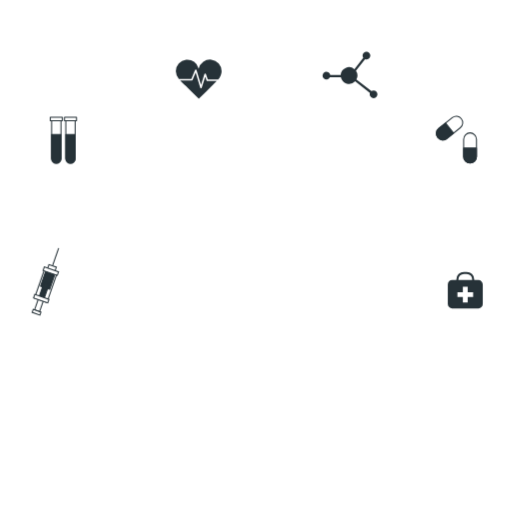
t = 0.00 s
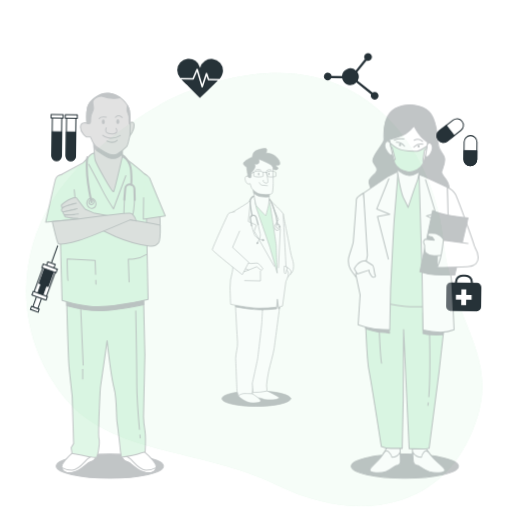
t = 0.28 s
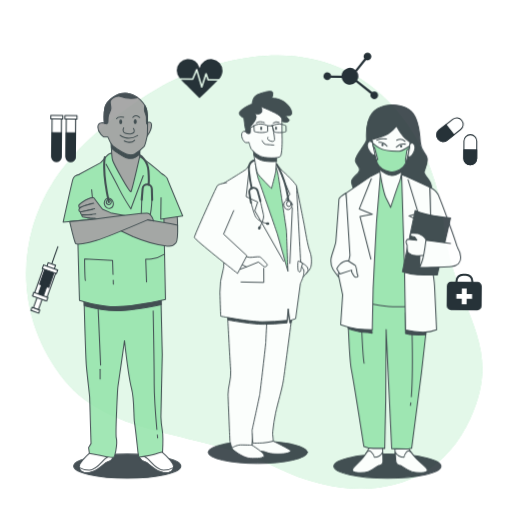
t = 0.56 s
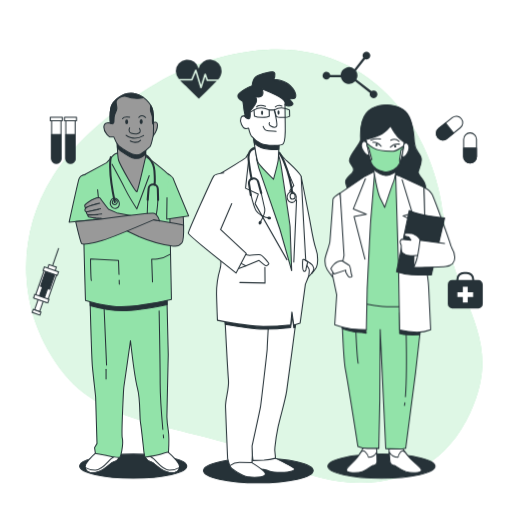
t = 0.75 s
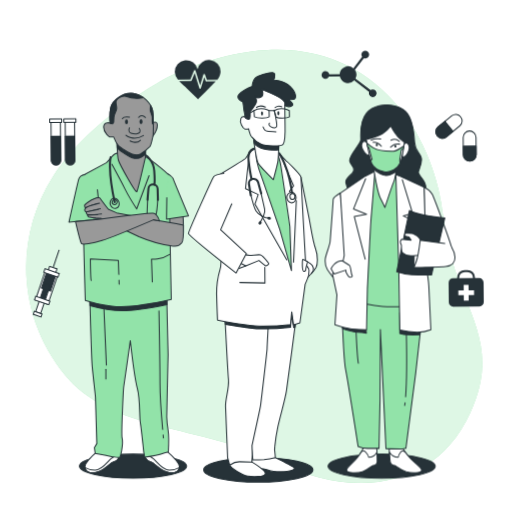
t = 0.94 s
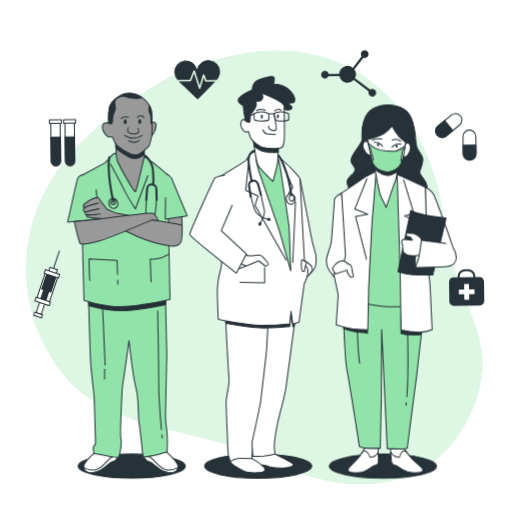
t = 1.22 s

The animated SVG that drew these frames (rendered in a browser with its animation timeline set to each time). Animation: 5 CSS @keyframes rules; one cycle of 1.50 s, repeats indefinitely.

<svg class="animated" id="freepik_stories-doctors" xmlns="http://www.w3.org/2000/svg" viewBox="0 0 500 500" version="1.1" xmlns:xlink="http://www.w3.org/1999/xlink" xmlns:svgjs="http://svgjs.com/svgjs"><style>svg#freepik_stories-doctors:not(.animated) .animable {opacity: 0;}svg#freepik_stories-doctors.animated #freepik--background-simple--inject-10 {animation: 1s 1 forwards cubic-bezier(.36,-0.01,.5,1.38) slideUp;animation-delay: 0s;}svg#freepik_stories-doctors.animated #freepik--Icons--inject-10 {animation: 1.5s Infinite  linear wind;animation-delay: 0s;}svg#freepik_stories-doctors.animated #freepik--character-3--inject-10 {animation: 1s 1 forwards cubic-bezier(.36,-0.01,.5,1.38) slideRight;animation-delay: 0s;}svg#freepik_stories-doctors.animated #freepik--character-2--inject-10 {animation: 1s 1 forwards cubic-bezier(.36,-0.01,.5,1.38) zoomIn;animation-delay: 0s;}svg#freepik_stories-doctors.animated #freepik--character-1--inject-10 {animation: 1s 1 forwards cubic-bezier(.36,-0.01,.5,1.38) slideLeft;animation-delay: 0s;}            @keyframes slideUp {                0% {                    opacity: 0;                    transform: translateY(30px);                }                100% {                    opacity: 1;                    transform: inherit;                }            }                    @keyframes wind {                0% {                    transform: rotate( 0deg );                }                25% {                    transform: rotate( 1deg );                }                75% {                    transform: rotate( -1deg );                }            }                    @keyframes slideRight {                0% {                    opacity: 0;                    transform: translateX(30px);                }                100% {                    opacity: 1;                    transform: translateX(0);                }            }                    @keyframes zoomIn {                0% {                    opacity: 0;                    transform: scale(0.5);                }                100% {                    opacity: 1;                    transform: scale(1);                }            }                    @keyframes slideLeft {                0% {                    opacity: 0;                    transform: translateX(-30px);                }                100% {                    opacity: 1;                    transform: translateX(0);                }            }        </style><g id="freepik--background-simple--inject-10" class="animable" style="transform-origin: 248.297px 261.286px;"><path d="M165.19,75.75s-75.77,38.61-113.56,98.1-34.8,136,11.12,192.78S196.44,416,269.93,452s154.57,28.58,189.32-47.66S441.6,299.57,432.6,211.36,344.07-6,165.19,75.75Z" style="fill: rgb(146, 227, 169); transform-origin: 248.297px 261.286px;" id="elkwhwh6iqnhr" class="animable"></path><g id="el5two1w91lnu"><path d="M165.19,75.75s-75.77,38.61-113.56,98.1-34.8,136,11.12,192.78S196.44,416,269.93,452s154.57,28.58,189.32-47.66S441.6,299.57,432.6,211.36,344.07-6,165.19,75.75Z" style="fill: rgb(255, 255, 255); opacity: 0.7; transform-origin: 248.297px 261.286px;" class="animable"></path></g></g><g id="freepik--Icons--inject-10" class="animable animator-active" style="transform-origin: 251.381px 179.041px;"><path d="M467.2,273.5h-4.15v-.71a7.32,7.32,0,0,0-7.31-7.31h-2.81a7.32,7.32,0,0,0-7.32,7.31v.71h-4.14a4.2,4.2,0,0,0-4.21,4.21v19.18a4.21,4.21,0,0,0,4.21,4.21H467.2a4.22,4.22,0,0,0,4.21-4.21V277.71A4.21,4.21,0,0,0,467.2,273.5Zm-19.59-.71a5.32,5.32,0,0,1,5.32-5.31h2.81a5.31,5.31,0,0,1,5.31,5.31v.71H447.61Z" style="fill: rgb(38, 50, 56); transform-origin: 454.335px 283.29px;" id="el2nj4dl215jb" class="animable"></path><polygon points="462 285.34 456.7 285.34 456.7 280.05 451.96 280.05 451.96 285.34 446.66 285.34 446.66 290.09 451.96 290.09 451.96 295.38 456.7 295.38 456.7 290.09 462 290.09 462 285.34" style="fill: rgb(255, 255, 255); transform-origin: 454.33px 287.715px;" id="el9tmw0npxcb6" class="animable"></polygon><path d="M459,159.2h0a6.27,6.27,0,0,1-6.27-6.28V136a6.27,6.27,0,0,1,6.27-6.28h0a6.27,6.27,0,0,1,6.27,6.28v16.89A6.27,6.27,0,0,1,459,159.2Z" style="fill: rgb(255, 255, 255); stroke: rgb(38, 50, 56); stroke-linecap: round; stroke-linejoin: round; transform-origin: 459px 144.46px;" id="elu56hxujnu6" class="animable"></path><path d="M459,159.2h0a6.27,6.27,0,0,1-6.27-6.28v-8.45h12.54v8.45A6.27,6.27,0,0,1,459,159.2Z" style="fill: rgb(38, 50, 56); stroke: rgb(38, 50, 56); stroke-linecap: round; stroke-linejoin: round; transform-origin: 459px 151.835px;" id="ellkh178y5mab" class="animable"></path><path d="M427.46,134.28h0a6.26,6.26,0,0,1,1-8.82l13.17-10.58a6.29,6.29,0,0,1,8.83,1h0a6.28,6.28,0,0,1-1,8.82l-13.18,10.57A6.27,6.27,0,0,1,427.46,134.28Z" style="fill: rgb(255, 255, 255); stroke: rgb(38, 50, 56); stroke-linecap: round; stroke-linejoin: round; transform-origin: 438.956px 125.079px;" id="elyh8vwstw90d" class="animable"></path><path d="M427.46,134.28h0a6.26,6.26,0,0,1,1-8.82l6.59-5.29,7.85,9.79-6.59,5.28A6.27,6.27,0,0,1,427.46,134.28Z" style="fill: rgb(38, 50, 56); stroke: rgb(38, 50, 56); stroke-linecap: round; stroke-linejoin: round; transform-origin: 434.493px 128.405px;" id="elnqx7f1lha2p" class="animable"></path><path d="M364.75,88.24a3.75,3.75,0,0,0-2.18.7L348,77.63a8.15,8.15,0,0,0-.46-8.5l8.9-11.38a3.78,3.78,0,1,0-2.42-3.52,3.69,3.69,0,0,0,.69,2.17l-8.66,11.09a8.17,8.17,0,0,0-13.42,5.8H322.51a3.78,3.78,0,1,0-.39,2.19h10.7a8.18,8.18,0,0,0,13.92,3.92l14.49,11.27a3.77,3.77,0,1,0,3.52-2.43Z" style="fill: rgb(38, 50, 56); transform-origin: 341.751px 73.1116px;" id="el6394s5mevsi" class="animable"></path><path d="M68.78,159.32h0a4.58,4.58,0,0,1-4.57-4.57v-38h9.14v38A4.57,4.57,0,0,1,68.78,159.32Z" style="fill: rgb(255, 255, 255); stroke: rgb(38, 50, 56); stroke-linecap: round; stroke-linejoin: round; transform-origin: 68.78px 138.035px;" id="el88u4ftgvuwr" class="animable"></path><path d="M68.78,159.32h0a4.58,4.58,0,0,1-4.57-4.57V131.38h9.14v23.37A4.57,4.57,0,0,1,68.78,159.32Z" style="fill: rgb(38, 50, 56); stroke: rgb(38, 50, 56); stroke-linecap: round; stroke-linejoin: round; transform-origin: 68.78px 145.35px;" id="eld4qh9qxf68k" class="animable"></path><rect x="62.91" y="114.53" width="11.75" height="3.33" style="fill: rgb(255, 255, 255); stroke: rgb(38, 50, 56); stroke-linecap: round; stroke-linejoin: round; transform-origin: 68.785px 116.195px;" id="el5i654ej5u2n" class="animable"></rect><path d="M54.93,159.32h0a4.58,4.58,0,0,1-4.57-4.57v-38H59.5v38A4.57,4.57,0,0,1,54.93,159.32Z" style="fill: rgb(255, 255, 255); stroke: rgb(38, 50, 56); stroke-linecap: round; stroke-linejoin: round; transform-origin: 54.93px 138.035px;" id="el3etstff5y2r" class="animable"></path><path d="M54.93,159.32h0a4.58,4.58,0,0,1-4.57-4.57V131.38H59.5v23.37A4.57,4.57,0,0,1,54.93,159.32Z" style="fill: rgb(38, 50, 56); stroke: rgb(38, 50, 56); stroke-linecap: round; stroke-linejoin: round; transform-origin: 54.93px 145.35px;" id="el5ddy3l6kh5t" class="animable"></path><rect x="49.06" y="114.53" width="11.75" height="3.33" style="fill: rgb(255, 255, 255); stroke: rgb(38, 50, 56); stroke-linecap: round; stroke-linejoin: round; transform-origin: 54.935px 116.195px;" id="el09ztuyk0uiib" class="animable"></rect><path d="M186.78,77.07l3.64-8.74a.77.77,0,0,1,.73-.46.75.75,0,0,1,.68.53l4.41,14.54,3.36-10.71a.75.75,0,0,1,.7-.53.8.8,0,0,1,.72.5l1.87,5.38H213a12.21,12.21,0,0,0,3.38-8A11.33,11.33,0,0,0,194,67a11.33,11.33,0,0,0-22.36,2.59,12.36,12.36,0,0,0,2.95,7.53Z" style="fill: rgb(38, 50, 56); transform-origin: 194.01px 70.556px;" id="eltwo4zn2juyr" class="animable"></path><path d="M202.36,79.08a.75.75,0,0,1-.71-.5l-1.3-3.74-3.41,10.87a.76.76,0,0,1-.72.53h0a.74.74,0,0,1-.71-.54L191,70.83l-3,7.28a.75.75,0,0,1-.69.46H175.8c2.47,2.76,5.55,5.2,7.85,7.47,3.48,3.44,6.89,7,10.44,10.32,4.55-4.49,9.13-9,13.64-13.49,1.25-1.25,2.61-2.49,3.87-3.79Z" style="fill: rgb(38, 50, 56); transform-origin: 193.7px 83.595px;" id="el2qjezqcmias" class="animable"></path><g id="eltigkg1byykd"><rect x="36.2" y="287.7" width="5.19" height="16.19" style="fill: rgb(255, 255, 255); stroke: rgb(38, 50, 56); stroke-miterlimit: 10; transform-origin: 38.795px 295.795px; transform: rotate(-160.87deg);" class="animable"></rect></g><g id="el3ssvc58597l"><rect x="31.63" y="303.36" width="8.01" height="3.05" style="fill: rgb(255, 255, 255); stroke: rgb(38, 50, 56); stroke-miterlimit: 10; transform-origin: 35.635px 304.885px; transform: rotate(-160.87deg);" class="animable"></rect></g><g id="elsllyet49urk"><rect x="38.04" y="264.83" width="12.83" height="29.33" style="fill: rgb(255, 255, 255); stroke: rgb(38, 50, 56); stroke-miterlimit: 10; transform-origin: 44.455px 279.495px; transform: rotate(-160.87deg);" class="animable"></rect></g><g id="elqndt1l0n2d"><rect x="41.87" y="265.19" width="9.47" height="16.19" style="fill: rgb(38, 50, 56); stroke: rgb(38, 50, 56); stroke-miterlimit: 10; transform-origin: 46.605px 273.285px; transform: rotate(-160.87deg);" class="animable"></rect></g><g id="elm6ikeai223e"><rect x="40.4" y="275.58" width="5.19" height="16.19" style="fill: rgb(38, 50, 56); stroke: rgb(38, 50, 56); stroke-miterlimit: 10; transform-origin: 42.995px 283.675px; transform: rotate(-160.87deg);" class="animable"></rect></g><g id="elssjgix288v"><rect x="32.91" y="289.78" width="14.66" height="3.67" style="fill: rgb(255, 255, 255); stroke: rgb(38, 50, 56); stroke-miterlimit: 10; transform-origin: 40.24px 291.615px; transform: rotate(-160.87deg);" class="animable"></rect></g><g id="elblk0ctauefn"><rect x="46.74" y="259.44" width="7.64" height="4.89" style="fill: rgb(255, 255, 255); stroke: rgb(38, 50, 56); stroke-miterlimit: 10; transform-origin: 50.56px 261.885px; transform: rotate(-160.87deg);" class="animable"></rect></g><g id="el40i9j5v9rlv"><rect x="42.23" y="262.94" width="14.66" height="3.67" style="fill: rgb(255, 255, 255); stroke: rgb(38, 50, 56); stroke-miterlimit: 10; transform-origin: 49.56px 264.775px; transform: rotate(-160.87deg);" class="animable"></rect></g><line x1="51.42" y1="258.95" x2="57.22" y2="242.21" style="fill: none; stroke: rgb(38, 50, 56); stroke-miterlimit: 10; transform-origin: 54.32px 250.58px;" id="elpzcjtg425x" class="animable"></line></g><g id="freepik--character-3--inject-10" class="animable" style="transform-origin: 382.147px 284.799px;"><ellipse cx="373.9" cy="455.2" rx="52.33" ry="11.8" style="fill: rgb(38, 50, 56); stroke: rgb(38, 50, 56); stroke-linecap: round; stroke-linejoin: round; transform-origin: 373.9px 455.2px;" id="elc67jbz85pfh" class="animable"></ellipse><path d="M333.55,188.48s-7.08,4.33-7,6.23-2.64,36.55-2.95,40.88-4.43,13.27-4.75,17.33.7,8.13,1.89,10,5.56,7.85,5.56,7.85l11.75-18.15a103.73,103.73,0,0,0,.18-11.91C338.05,232.06,333.55,188.48,333.55,188.48Z" style="fill: rgb(255, 255, 255); stroke: rgb(38, 50, 56); stroke-linecap: round; stroke-linejoin: round; transform-origin: 328.557px 229.625px;" id="elby2y7ipiqre" class="animable"></path><path d="M378.76,102.62s-12.5-.8-19.62,7.87-5.59,21.93-5.64,26-12.14,16-10.8,20.86,4.9,5.41,3.76,9.47-8.58,6.5-7.5,11.65,5,12.45,5,12.45l72,.49s2.57-7.58-.17-13.27-6.63-7.57-6-10.28,4.11-9.21,2.77-14.08-6-6.22-6.49-14.89-1.77-23-8.65-30S378.76,102.62,378.76,102.62Z" style="fill: rgb(38, 50, 56); stroke: rgb(38, 50, 56); stroke-linecap: round; stroke-linejoin: round; transform-origin: 377.953px 147.004px;" id="el0pj2iu8ymmf" class="animable"></path><path d="M356.62,436.73a64,64,0,0,1-8,11.92c-4.6,5.15-9.06,7.86-8.91,10.57s10.19,3.24,15.5,1.34,9.17-5.69,10.24-6,4.06,0,4.13-3.8-.51-14.62-.51-14.62Z" style="fill: rgb(255, 255, 255); stroke: rgb(38, 50, 56); stroke-linecap: round; stroke-linejoin: round; transform-origin: 354.646px 448.915px;" id="el43606eourtf" class="animable"></path><path d="M355.19,460.56c5.32-1.9,9.17-5.69,10.24-6s4.06,0,4.13-3.8c0-2-.11-6-.25-9.27a9.45,9.45,0,0,1-8.1,5s-.1-1.9-3-5.14c-1.87-2.12-3.76-.45-4.86,1l-.89,1.34-.07.13h0a48,48,0,0,1-3.78,4.87c-4.6,5.15-9.06,7.86-8.91,10.57S349.88,462.46,355.19,460.56Z" style="fill: rgb(255, 255, 255); stroke: rgb(38, 50, 56); stroke-linecap: round; stroke-linejoin: round; transform-origin: 354.628px 451.024px;" id="el2vyxl3s1q7c" class="animable"></path><path d="M393.67,436.71a74.28,74.28,0,0,0,9.3,11.91c5.15,5.14,9.9,7.84,10,10.55s-9.84,3.25-15.36,1.36-9.78-5.68-10.87-5.95-4.07,0-4.54-3.78-1.06-14.62-1.06-14.62Z" style="fill: rgb(255, 255, 255); stroke: rgb(38, 50, 56); stroke-linecap: round; stroke-linejoin: round; transform-origin: 397.055px 448.914px;" id="eluzt168fkdgk" class="animable"></path><path d="M397.65,460.53c-5.51-1.89-9.78-5.68-10.87-5.95s-4.07,0-4.54-3.78c-.25-2-.53-6-.74-9.28a10.6,10.6,0,0,0,8.63,4.94s-.1-1.9,2.43-5.15c1.65-2.11,3.72-.45,5,1,.33.44.67.88,1,1.34l.09.13h0a59.77,59.77,0,0,0,4.3,4.87c5.15,5.14,9.9,7.84,10,10.55S403.17,462.42,397.65,460.53Z" style="fill: rgb(255, 255, 255); stroke: rgb(38, 50, 56); stroke-linecap: round; stroke-linejoin: round; transform-origin: 397.225px 450.984px;" id="el03kidhczyga4" class="animable"></path><path d="M334.87,293.8s1.67,56.31,3.89,67.41,12.13,74.72,12.13,74.72a23.81,23.81,0,0,0,9.58,1.88H371.3l1-47.38.37-68.77,5.43,116.41s14.92.53,16.53.26,2.95-.54,2.95-.54l9.59-73.65,5.49-49,.3-19.49s-45.84-1.59-59.16-2.67S335,291.63,335,291.63Z" style="fill: rgb(146, 227, 169); stroke: rgb(38, 50, 56); stroke-linecap: round; stroke-linejoin: round; transform-origin: 373.915px 365.018px;" id="elbggnf2tne2h" class="animable"></path><path d="M396.77,393.22c-.12.94-.24,1.81-.38,2.61" style="fill: none; stroke: rgb(38, 50, 56); stroke-linecap: round; stroke-linejoin: round; transform-origin: 396.58px 394.525px;" id="el089y5s69yedu" class="animable"></path><path d="M398,325.43s.93,40.12-.7,61.9" style="fill: none; stroke: rgb(38, 50, 56); stroke-linecap: round; stroke-linejoin: round; transform-origin: 397.782px 356.38px;" id="elz8f6f5l47k9" class="animable"></path><path d="M348.85,322.21s1.15,26.54,2.29,32.49" style="fill: none; stroke: rgb(38, 50, 56); stroke-linecap: round; stroke-linejoin: round; transform-origin: 349.995px 338.455px;" id="elxid8zywgcb" class="animable"></path><path d="M391.58,305.3v20.26a43.83,43.83,0,0,0,7.93,1.37c4.11.27,11.78,0,11.78,0l.55-7.67Z" style="fill: rgb(38, 50, 56); stroke: rgb(38, 50, 56); stroke-linecap: round; stroke-linejoin: round; transform-origin: 401.71px 316.175px;" id="el6oac2x466br" class="animable"></path><path d="M335.72,320.9s10.41,3.29,14.79,3.56,8.48.82,8.48.82l-.54-5.47-23.28-2.19Z" style="fill: rgb(38, 50, 56); stroke: rgb(38, 50, 56); stroke-linecap: round; stroke-linejoin: round; transform-origin: 347.08px 321.45px;" id="el69oph77g9t3" class="animable"></path><path d="M367.32,167.07l-8.17,9.21-22.66,16.53L341.32,293s18.06,4.86,33.56,6.21,35.43-2.2,35.43-2.2l-2.93-105s-8.82-13-13.34-16.51-6.59-6.76-12.58-7.3S367.32,167.07,367.32,167.07Z" style="fill: rgb(146, 227, 169); stroke: rgb(38, 50, 56); stroke-linecap: round; stroke-linejoin: round; transform-origin: 373.4px 233.293px;" id="elhfszkwi89q6" class="animable"></path><path d="M357.84,172l-24.29,16.53,3.81,60.91-1.29,6.12-10.21,11.76,4.35,20.66-1.94,29.15s9.65,3.25,16.19,4.05a142.42,142.42,0,0,0,14.66.81l.84-39.8s3.23-66.07,3.61-69,3.75-46,3.75-46Z" style="fill: rgb(255, 255, 255); stroke: rgb(38, 50, 56); stroke-linecap: round; stroke-linejoin: round; transform-origin: 346.59px 244.59px;" id="eli96u72ynttg" class="animable"></path><polyline points="358.23 174.49 346.47 203.98 359.16 209.25 347.18 211.43 357.79 253" style="fill: none; stroke: rgb(38, 50, 56); stroke-linecap: round; stroke-linejoin: round; transform-origin: 352.815px 213.745px;" id="elyr3eywfnrgs" class="animable"></polyline><path d="M365.28,159.22s4.22,28.15,7.54,34.65,4.26,8.66,4.26,8.66,7.22-21.94,8.67-25.19,3-14.89,3-14.89S374.36,167.06,365.28,159.22Z" style="fill: rgb(255, 255, 255); stroke: rgb(38, 50, 56); stroke-linecap: round; stroke-linejoin: round; transform-origin: 377.015px 180.875px;" id="el15l536gtzr9" class="animable"></path><path d="M365.28,159.22s.38,2.56,1,6.31c2.11,1.61,7.7,5.59,11.83,5.8,3.15.16,7.15-1.88,9.81-3.51.48-2.95.81-5.37.81-5.37S374.36,167.06,365.28,159.22Z" style="fill: rgb(38, 50, 56); stroke: rgb(38, 50, 56); stroke-linecap: round; stroke-linejoin: round; transform-origin: 377.005px 165.279px;" id="el29j2k77fpky" class="animable"></path><path d="M359.55,139.76s-2.88-4.1-4.82,0,3,10.17,4.38,11c3.92,2.33,2.88-2,2.88-2Z" style="fill: rgb(255, 255, 255); stroke: rgb(38, 50, 56); stroke-linecap: round; stroke-linejoin: round; transform-origin: 358.2px 144.693px;" id="elge003rrim5c" class="animable"></path><path d="M395.32,141.53s2.43-4.24,4.81-.24-1.91,10.29-3.19,11.18c-3.66,2.53-3.08-1.81-3.08-1.81Z" style="fill: rgb(255, 255, 255); stroke: rgb(38, 50, 56); stroke-linecap: round; stroke-linejoin: round; transform-origin: 397.332px 146.417px;" id="el8di76ytri0f" class="animable"></path><path d="M358.87,136.14s10.44-2.44,15.7-5.55a28.82,28.82,0,0,0,8.27-7.53s4.52,8.54,8.5,12,4.81,3.66,4.81,3.66-1.91,14.95-4.07,20.15-9.21,10.26-15.79,8.8c-3.74-.82-10.22-3.52-12.1-8.07S358.87,136.14,358.87,136.14Z" style="fill: rgb(255, 255, 255); stroke: rgb(38, 50, 56); stroke-linecap: round; stroke-linejoin: round; transform-origin: 377.51px 145.492px;" id="elupnjhd8s4i9" class="animable"></path><path d="M385.51,147.63c-3.24.08-14.09.1-19.69-3.28a37.17,37.17,0,0,1-6.27-4.59c.2,1,.44,2.25.7,3.55l1.22.89,3.06,11.56-1.43.31a34.62,34.62,0,0,0,1.09,3.49c1.88,4.55,8.36,7.25,12.1,8.07,6.57,1.45,13.6-3.58,15.78-8.77a4.93,4.93,0,0,1-.43-3.27c.63-3.27,1.41-9,1.41-9l2.23-2c.12-.73.22-1.43.32-2.07C392.9,144.39,387.84,147.57,385.51,147.63Z" style="fill: rgb(146, 227, 169); stroke: rgb(38, 50, 56); stroke-linecap: round; stroke-linejoin: round; transform-origin: 377.575px 153.822px;" id="elilo75p5ixb8" class="animable"></path><path d="M373.6,142.8s-3.49-4.24-8.07-3.85" style="fill: none; stroke: rgb(38, 50, 56); stroke-linecap: round; stroke-linejoin: round; transform-origin: 369.565px 140.862px;" id="el6rkmiul49l6" class="animable"></path><path d="M382.59,143.64a9.89,9.89,0,0,1,8.79-2.94" style="fill: none; stroke: rgb(38, 50, 56); stroke-linecap: round; stroke-linejoin: round; transform-origin: 386.985px 142.103px;" id="el88ny5lkzyxe" class="animable"></path><path d="M363.52,136.83s5-2,9.43-1.06" style="fill: none; stroke: rgb(38, 50, 56); stroke-linecap: round; stroke-linejoin: round; transform-origin: 368.235px 136.174px;" id="elojkl805ro7m" class="animable"></path><path d="M383,136.86a7.21,7.21,0,0,1,8.19,1.14" style="fill: none; stroke: rgb(38, 50, 56); stroke-linecap: round; stroke-linejoin: round; transform-origin: 387.095px 137.035px;" id="elgiqkdn6k9a6" class="animable"></path><path d="M370.24,141.41a1.18,1.18,0,0,1-1,1.34,1.24,1.24,0,0,1-1.1-1.29,1.17,1.17,0,0,1,1-1.34A1.25,1.25,0,0,1,370.24,141.41Z" style="fill: rgb(38, 50, 56); transform-origin: 369.189px 141.435px;" id="el7rpqg9vjley" class="animable"></path><path d="M388.35,142.71a1.15,1.15,0,0,1-1,1.34,1.23,1.23,0,0,1-1.1-1.28,1.15,1.15,0,0,1,1-1.34A1.23,1.23,0,0,1,388.35,142.71Z" style="fill: rgb(38, 50, 56); transform-origin: 387.3px 142.74px;" id="elw8014x8wsct" class="animable"></path><path d="M415.28,182.74s5.83,2.7,8,7,19.52,50.89,19.44,54.41-5.82,7.58-11.2,8.13-13.22-9.2-14.39-10.82-1.38-20.58-1.38-20.58Z" style="fill: rgb(255, 255, 255); stroke: rgb(38, 50, 56); stroke-linecap: round; stroke-linejoin: round; transform-origin: 429px 217.521px;" id="elp2w5uypmhv" class="animable"></path><path d="M387.8,170.3l2.84,93.14,1,58.75a74.65,74.65,0,0,0,16.63,2.15,35.42,35.42,0,0,0,13.68-2.44s-1.7-36.55-2-42.51-2.28-17.33-2.28-17.33l-2.36-79.32S393.34,172.46,387.8,170.3Z" style="fill: rgb(255, 255, 255); stroke: rgb(38, 50, 56); stroke-linecap: round; stroke-linejoin: round; transform-origin: 404.875px 247.324px;" id="el6x11oxvbdgv" class="animable"></path><polyline points="394.04 175.44 404.11 208.29 394.93 210.78 403.86 215.11 392.72 250.5" style="fill: rgb(255, 255, 255); stroke: rgb(38, 50, 56); stroke-linecap: round; stroke-linejoin: round; transform-origin: 398.415px 212.97px;" id="el3r1bwo4c4ae" class="animable"></polyline><path d="M401.06,205.49l-12.49,59.84s8.54,2.7,14.78,3,19.24.26,19.24.26l13-55.78S410,210.36,401.06,205.49Z" style="fill: rgb(38, 50, 56); stroke: rgb(38, 50, 56); stroke-linecap: round; stroke-linejoin: round; transform-origin: 412.08px 237.041px;" id="elgxnzmre1nls" class="animable"></path><path d="M405.41,261.26l.41-18.7,9.91,2.09S409.18,259.08,405.41,261.26Z" style="fill: rgb(255, 255, 255); stroke: rgb(38, 50, 56); stroke-linecap: round; stroke-linejoin: round; transform-origin: 410.57px 251.91px;" id="eljk18ou292g" class="animable"></path><path d="M413,235.8s-2.64-3.78-3.49-4.6-5.05-3.24-5.86-3.24-5.16-.27-6-.27-1.79,1.9-.93,2.71,3.85,1.08,3.85,1.08l2.05,3-9.25-.81s-1.54,1.63-1.19,3a18.41,18.41,0,0,0,1,2.71,42.77,42.77,0,0,0,.31,5.95c.36,1.63,2,2.17,4.25,3.52s9.78.54,9.78.54H411Z" style="fill: rgb(255, 255, 255); stroke: rgb(38, 50, 56); stroke-linecap: round; stroke-linejoin: round; transform-origin: 402.564px 238.66px;" id="elz49075ljxz" class="animable"></path><path d="M435.55,237.68l-24-3.23s-1.87,15.44-3.76,20.58-2.38,6.23-2.38,6.23,25.15-.56,31.08-1.1,9.26-4.07,9-8.94-3.23-9.75-3.23-9.75" style="fill: rgb(255, 255, 255); stroke: rgb(38, 50, 56); stroke-linecap: round; stroke-linejoin: round; transform-origin: 425.457px 247.855px;" id="eltssv9r7hh2" class="animable"></path><path d="M335.47,254.54s5.6,3.51,7,4.6,1.52,8.12,2.41,9.47-.16,2.17-1.78,2.17-4.07-5.14-4.07-5.14l-.1-1.9-11.44,3.8-3-5.14S327.89,254.54,335.47,254.54Z" style="fill: rgb(255, 255, 255); stroke: rgb(38, 50, 56); stroke-linecap: round; stroke-linejoin: round; transform-origin: 334.848px 262.66px;" id="elqyerlcwn3mp" class="animable"></path></g><g id="freepik--character-2--inject-10" class="animable" style="transform-origin: 247.016px 270.876px;"><ellipse cx="252.13" cy="455.2" rx="52.33" ry="11.8" style="fill: rgb(38, 50, 56); stroke: rgb(38, 50, 56); stroke-linecap: round; stroke-linejoin: round; transform-origin: 252.13px 455.2px;" id="el33galx9em6p" class="animable"></ellipse><path d="M293,174.79s6.86,34.43,8.08,40.8,3.46,21.51,6,28.15,1.71,15.14.44,17.53a39.59,39.59,0,0,1-4.37,5.84L294.63,256s-5.07-54.44-5.26-62.15S293,174.79,293,174.79Z" style="fill: rgb(255, 255, 255); stroke: rgb(38, 50, 56); stroke-linecap: round; stroke-linejoin: round; transform-origin: 299.048px 220.95px;" id="elinnk7m7u239" class="animable"></path><path d="M297.52,254.64s5.4,3.37,6.35,4.8,1.63,3.25.89,4.8-4.77,6.23-5.79,7.14-1.88-2.72-2-5.84S297.52,254.64,297.52,254.64Z" style="fill: rgb(255, 255, 255); stroke: rgb(38, 50, 56); stroke-linecap: round; stroke-linejoin: round; transform-origin: 301.015px 263.081px;" id="el2tdq3hs2ner" class="animable"></path><path d="M268.48,443.44s16.93,8.23,18,9.83S283.69,457,273.6,457s-10.39-1.33-14.4-2.39-12-.27-13.08-2.66.8-10.62.8-10.62Z" style="fill: rgb(255, 255, 255); stroke: rgb(38, 50, 56); stroke-linecap: round; stroke-linejoin: round; transform-origin: 266.219px 449.165px;" id="el0ljf01bzbcok" class="animable"></path><path d="M246,447.69s14,8.5,12.77,11.42-11.35,2.92-16.68,2.12-16.66-8-17.26-10.62.9-6.64,9.11-7.43S246,447.69,246,447.69Z" style="fill: rgb(255, 255, 255); stroke: rgb(38, 50, 56); stroke-linecap: round; stroke-linejoin: round; transform-origin: 241.779px 452.393px;" id="ell92suawgxzg" class="animable"></path><path d="M288.5,308.8s-8,61.61-9.39,70.64-5.8,23.37-8.18,34.26a181.53,181.53,0,0,0-3,19.39,18.18,18.18,0,0,0,.13,5.57c.34,2.66.39,4.78.39,4.78a72.54,72.54,0,0,1-10.84,1.86c-4.51.27-10.62.27-10.62.27l-2-17.26s1.49-25.5,2.37-32.93,1.82-65.86,1.78-67.46-.39-15.67-.39-15.67L276,309.33s3.72-10.62,9.31-10.09S288.5,308.8,288.5,308.8Z" style="fill: rgb(255, 255, 255); stroke: rgb(38, 50, 56); stroke-linecap: round; stroke-linejoin: round; transform-origin: 267.001px 372.395px;" id="eliarryic8qg" class="animable"></path><path d="M285.35,299.24c-5.59-.53-9.31,10.09-9.31,10.09l-27.28,2.92s.09,3.74.18,7.58c2.91.26,5.6.41,7.9.41A240.45,240.45,0,0,0,283,318.77l1.17-12.24L286,319l1.26-.41c.78-5.94,1.28-9.81,1.28-9.81S290.94,299.77,285.35,299.24Z" style="fill: rgb(38, 50, 56); stroke: rgb(38, 50, 56); stroke-linecap: round; stroke-linejoin: round; transform-origin: 268.906px 309.73px;" id="el5o4d7uajzf3" class="animable"></path><path d="M220.3,310.66s0,.38.06,1.07c.37,7.26,2.57,49.33,3.24,57.09.75,8.5-3,17.79-2.81,25.49s2,49.4,2,49.4l2,6.9s4.7-3.18,9.21-3.18,12,.26,12,.26.39-5.58.35-7.43-.21-8.5-.21-8.5,7.63-34.79,8.09-37.71,6.38-53.38,6.34-55,1.25-24.17,1.25-24.17Z" style="fill: rgb(255, 255, 255); stroke: rgb(38, 50, 56); stroke-linecap: round; stroke-linejoin: round; transform-origin: 241.06px 380.635px;" id="elqkn5rqcook" class="animable"></path><path d="M261.54,320.19c.17-3.08.29-5.28.29-5.28l-41.53-4.25s0,.38.06,1.07c0,.88.11,2.27.21,4,9.71,1.74,26.56,4.48,36.27,4.48C258.44,320.24,260,320.22,261.54,320.19Z" style="fill: rgb(38, 50, 56); stroke: rgb(38, 50, 56); stroke-linecap: round; stroke-linejoin: round; transform-origin: 241.065px 315.442px;" id="elirral75zf7b" class="animable"></path><path d="M250.9,147.6s-4.39.74-6.06,2.7a44,44,0,0,0-4.5,6.12c-.23.74-26.05,16.41-26.05,16.41l1.86,74.72s.77,11.51-.6,15.43a79,79,0,0,0-3.33,23.77c.24,9.55.86,25,.86,25s29.55,5.88,43.76,5.88A240.45,240.45,0,0,0,283,316.14l1.17-12.25,1.78,12.5,6.07-2,5-37s3.48-7.84,3.44-9.56.88-3.92-.13-5.39-2.81-4.41-2.81-4.41S293,177,293,174.79s-13.37-15.18-14.36-15.67-7.09-9.56-15-12S250.9,147.6,250.9,147.6Z" style="fill: rgb(255, 255, 255); stroke: rgb(38, 50, 56); stroke-linecap: round; stroke-linejoin: round; transform-origin: 256.509px 231.889px;" id="el3mcskhtum3y" class="animable"></path><polyline points="242.85 158.87 239.89 185.78 252.05 191.43 249.01 200.56 279.42 254" style="fill: none; stroke: rgb(38, 50, 56); stroke-linecap: round; stroke-linejoin: round; transform-origin: 259.655px 206.435px;" id="elzwbjhzaquz" class="animable"></polyline><polyline points="276.82 161.89 285.94 183.18 282.03 188.39 288.55 197.51 285.94 256.17" style="fill: none; stroke: rgb(38, 50, 56); stroke-linecap: round; stroke-linejoin: round; transform-origin: 282.685px 209.03px;" id="elk1eo6luewvf" class="animable"></polyline><path d="M249.77,151.28a56.54,56.54,0,0,0,2.83,15.43c2.63,7.35,20.06,58.06,20.06,58.06l11.27,39.68s-1.49-40.42-1.53-42.13-8.54-57.82-8.54-57.82-1.45-9.06-3.74-12.49S252.48,142.21,249.77,151.28Z" style="fill: rgb(146, 227, 169); stroke: rgb(38, 50, 56); stroke-linecap: round; stroke-linejoin: round; transform-origin: 266.85px 205.535px;" id="el5x5hucm3xa6" class="animable"></path><path d="M248.69,147.36s-7.09.73-5.84,11.51,2.9,18.13,2.9,18.13" style="fill: none; stroke: rgb(38, 50, 56); stroke-linecap: round; stroke-linejoin: round; stroke-width: 2px; transform-origin: 245.696px 162.18px;" id="ely58tou5ablp" class="animable"></path><path d="M244.88,191.21s3,12.49,5.05,15.92,8.25,6.86,12.66,6.86" style="fill: none; stroke: rgb(38, 50, 56); stroke-linecap: round; stroke-linejoin: round; transform-origin: 253.735px 202.6px;" id="eldgalt9l53jg" class="animable"></path><path d="M254.36,188.27s3.3,14.45,3.85,17.15-1.27,7.83-4.33,13" style="fill: none; stroke: rgb(38, 50, 56); stroke-linecap: round; stroke-linejoin: round; transform-origin: 256.094px 203.345px;" id="eltmyopl083t" class="animable"></path><path d="M253,220.13h0a1.36,1.36,0,0,1-.54-1.84l.35-.64a1.32,1.32,0,0,1,1.82-.49h0a1.37,1.37,0,0,1,.55,1.84l-.35.63A1.33,1.33,0,0,1,253,220.13Z" style="fill: rgb(38, 50, 56); transform-origin: 253.817px 218.644px;" id="elv8jkfx8g9c" class="animable"></path><path d="M264.23,214.26h0a1.31,1.31,0,0,1-1.36,1.31l-.73,0a1.37,1.37,0,0,1-1.34-1.38h0a1.3,1.3,0,0,1,1.35-1.31l.73,0A1.39,1.39,0,0,1,264.23,214.26Z" style="fill: rgb(38, 50, 56); transform-origin: 262.515px 214.225px;" id="el1arfrakwbhf" class="animable"></path><path d="M244.9,192.19l-1.68-10.65a4.38,4.38,0,0,1,3.31-5h0a4.63,4.63,0,0,1,5.5,3.32l2.87,10.6" style="fill: none; stroke: rgb(38, 50, 56); stroke-linecap: round; stroke-linejoin: round; stroke-width: 2px; transform-origin: 249.029px 184.307px;" id="el86rlnjrd5a6" class="animable"></path><g id="eleng3geii73s"><ellipse cx="283.94" cy="194.34" rx="4.38" ry="5.05" style="fill: rgb(255, 255, 255); stroke: rgb(38, 50, 56); stroke-linecap: round; stroke-linejoin: round; transform-origin: 283.94px 194.34px; transform: rotate(-5.72deg);" class="animable"></ellipse></g><path d="M272.13,151.85s9.63,13.55,12.7,41.17" style="fill: none; stroke: rgb(38, 50, 56); stroke-linecap: round; stroke-linejoin: round; stroke-width: 2px; transform-origin: 278.48px 172.435px;" id="eljgq0190r30a" class="animable"></path><g id="elgntzwq7ni5h"><ellipse cx="284.84" cy="193.42" rx="2.39" ry="2.79" style="fill: rgb(255, 255, 255); stroke: rgb(38, 50, 56); stroke-linecap: round; stroke-linejoin: round; transform-origin: 284.84px 193.42px; transform: rotate(-5.31deg);" class="animable"></ellipse></g><path d="M299.16,256.75a49.77,49.77,0,0,0-1.45,5.58c0,.8-.19,3.19-2.06,2.65s-1.31-10.09-1.07-11.15,4.79,2.37,4.79,2.37" style="fill: rgb(255, 255, 255); stroke: rgb(38, 50, 56); stroke-linecap: round; stroke-linejoin: round; transform-origin: 296.841px 259.343px;" id="elz30idyrw7dk" class="animable"></path><path d="M238.46,248.29a11.89,11.89,0,0,0,5.42,1.47c2.94,0,8.31-1,10.28-.49s7,6.85,7,6.85,1.5,1.47.79,2.21-2.16,2-3.16,1.22-6-4.9-6-4.9l-12.61,5.15L235,257.1Z" style="fill: rgb(255, 255, 255); stroke: rgb(38, 50, 56); stroke-linecap: round; stroke-linejoin: round; transform-origin: 248.57px 254.045px;" id="elby25swfk5b7" class="animable"></path><path d="M219.15,171.12s-8.31,1-9.72,3.18-24.18,52.18-24.13,54.39,45.53,38,45.53,38L240.65,248l-24.57-22.78,10.66-24.74" style="fill: rgb(255, 255, 255); stroke: rgb(38, 50, 56); stroke-linecap: round; stroke-linejoin: round; transform-origin: 212.975px 218.905px;" id="elzrufqunf6c" class="animable"></path><polyline points="234.48 275.72 258.5 276.21 258.38 261.27" style="fill: none; stroke: rgb(38, 50, 56); stroke-linecap: round; stroke-linejoin: round; transform-origin: 246.49px 268.74px;" id="elcsg41c1qyg" class="animable"></polyline><line x1="240.21" y1="259.8" x2="233.86" y2="262.17" style="fill: none; stroke: rgb(38, 50, 56); stroke-linecap: round; stroke-linejoin: round; transform-origin: 237.035px 260.985px;" id="elwibxcxsiqvo" class="animable"></line><path d="M247.45,136.82s2.73,21.32,4.53,24.5,14.6,15.92,14.6,15.92,4-14.69,4.45-18.12.8-17.15.8-17.15l-24.43-6.86Z" style="fill: rgb(255, 255, 255); stroke: rgb(38, 50, 56); stroke-linecap: round; stroke-linejoin: round; transform-origin: 259.615px 156.175px;" id="ele34nge8w57" class="animable"></path><path d="M247.45,136.82s.32,2.5.81,5.91a24.53,24.53,0,0,0,6.48,4.34c3.15,1.39,11.55,2.17,16.86,1.55.14-3.59.23-6.65.23-6.65l-24.43-6.86Z" style="fill: rgb(38, 50, 56); stroke: rgb(38, 50, 56); stroke-linecap: round; stroke-linejoin: round; transform-origin: 259.615px 141.973px;" id="elvto7c5s9e" class="animable"></path><path d="M240.37,118.21s-3.27-3.43-4.89.48,2,9.8,3.93,10.05a8.52,8.52,0,0,0,3.42-.25s1.37,5.64,2.63,7.35a25.68,25.68,0,0,0,9.28,7.34c4.46,2,19.39,2.71,21.28,0s1.78-17.15,1.75-18.37-.24-18.68-.24-18.68,1.34-6.06-.48-10.23-20.09-10-24.68-7.59-9.88,6.61-10.24,12-.14,14.21-.14,14.21Z" style="fill: rgb(255, 255, 255); stroke: rgb(38, 50, 56); stroke-linecap: round; stroke-linejoin: round; transform-origin: 256.54px 116.351px;" id="elhl8i7rtb7ob" class="animable"></path><path d="M267.37,110.61s3.05,14,2.35,15.68-2.89,1.71-5.63.24-1.31-3.43-1.31-3.43" style="fill: none; stroke: rgb(38, 50, 56); stroke-linecap: round; stroke-linejoin: round; transform-origin: 266.116px 119.102px;" id="el56k21ivukxr" class="animable"></path><path d="M256.75,126.78s1.32,3.67,3.77,3.92,8.6.73,8.6.73" style="fill: none; stroke: rgb(38, 50, 56); stroke-linecap: round; stroke-linejoin: round; transform-origin: 262.935px 129.105px;" id="elbzscys97d0o" class="animable"></path><path d="M248,111.1l.39,5.88s2.24,1.23,7.38,1.23,6.83-1.23,6.83-1.23l-.14-5.88S255,106.69,248,111.1Z" style="fill: none; stroke: rgb(38, 50, 56); stroke-linecap: round; stroke-linejoin: round; transform-origin: 255.3px 113.675px;" id="elldhj5sosymf" class="animable"></path><path d="M267.39,111.1l1.86,6.13s.76,1,5.91,1S282,117,282,117l-.15-5.88S274.38,106.69,267.39,111.1Z" style="fill: none; stroke: rgb(38, 50, 56); stroke-linecap: round; stroke-linejoin: round; transform-origin: 274.695px 113.688px;" id="elot590y6t72m" class="animable"></path><line x1="262.49" y1="111.1" x2="267.39" y2="111.1" style="fill: none; stroke: rgb(38, 50, 56); stroke-linecap: round; stroke-linejoin: round; transform-origin: 264.94px 111.1px;" id="elw9ju82xal9m" class="animable"></line><line x1="248.03" y1="111.1" x2="238.37" y2="116.74" style="fill: none; stroke: rgb(38, 50, 56); stroke-linecap: round; stroke-linejoin: round; transform-origin: 243.2px 113.92px;" id="elz314557ns7s" class="animable"></line><path d="M250.41,108.16s2.62-2.94,8.56-.49" style="fill: none; stroke: rgb(38, 50, 56); stroke-linecap: round; stroke-linejoin: round; transform-origin: 254.69px 107.428px;" id="el1widr9umpfz" class="animable"></path><path d="M268.29,108.16a6,6,0,0,1,6.35-.73" style="fill: none; stroke: rgb(38, 50, 56); stroke-linecap: round; stroke-linejoin: round; transform-origin: 271.465px 107.5px;" id="el1m8y55jci41" class="animable"></path><path d="M256.67,113.8c0,1.08-.39,2-.93,2s-1-.88-1-2,.39-2,.94-2S256.65,112.71,256.67,113.8Z" style="fill: rgb(38, 50, 56); transform-origin: 255.705px 113.8px;" id="el34yex91okxd" class="animable"></path><path d="M272.35,113.55c0,1.08-.39,2-.93,2s-1-.88-1-2,.39-2,.93-2S272.32,112.47,272.35,113.55Z" style="fill: rgb(38, 50, 56); transform-origin: 271.385px 113.55px;" id="el8d0gfg16ril" class="animable"></path><path d="M255.57,90.89S257.93,96.1,255,98a5.94,5.94,0,0,1-5.95,0,6.58,6.58,0,0,1,.19,7.44,41.31,41.31,0,0,1-5,6.69s.53,6.33-.57,7.07-4.1-.37-4.15-2.23-1.25-5.58-1.3-7.44-.91-6.7-.91-6.7-7.52-3.35-3.53-7.44,12.46-7.44,12.46-7.44.19-7.44,5.34-9.67,16.23-5.58,16.32-1.86a11.42,11.42,0,0,1-1,5.58s9.29-.37,15.77,6,6.26,12.28,2.91,12.28-4.44.74-4.44.74,6.41,3.72,3.11,5.58-6.7-.37-6.7-.37,1.42-2.6-2.76-6S255.57,90.89,255.57,90.89Z" style="fill: rgb(38, 50, 56); stroke: rgb(38, 50, 56); stroke-linecap: round; stroke-linejoin: round; transform-origin: 260.247px 97.0919px;" id="el2avoso3iyo5" class="animable"></path></g><g id="freepik--character-1--inject-10" class="animable" style="transform-origin: 124.47px 279.056px;"><ellipse cx="128.68" cy="455.2" rx="52.33" ry="11.8" style="fill: rgb(38, 50, 56); stroke: rgb(38, 50, 56); stroke-linecap: round; stroke-linejoin: round; transform-origin: 128.68px 455.2px;" id="elljwcw4zwcvr" class="animable"></ellipse><path d="M163.14,211.13v9.56l13.9,6.37s1.45-6.37.29-17.67Z" style="fill: rgb(153, 153, 153); stroke: rgb(38, 50, 56); stroke-linecap: round; stroke-linejoin: round; transform-origin: 170.46px 218.225px;" id="eliab9a6u51yr" class="animable"></path><path d="M94.15,440.54a99.64,99.64,0,0,0-9,8.77c-4,4.51-4.78,9-1.06,11.15s9.56,1.59,15.93-2.39,6.11-5.58,9.83-6.9,6.11-4,6.11-8.24-13.55-4.78-16.47-5S94.15,440.54,94.15,440.54Z" style="fill: rgb(255, 255, 255); stroke: rgb(38, 50, 56); stroke-linecap: round; stroke-linejoin: round; transform-origin: 98.8221px 449.808px;" id="eltihkfdjuwu" class="animable"></path><path d="M115.93,442.93s-6,2.66-8.91,5.08-8.71,11.13-15.49,11.13a20.13,20.13,0,0,1-9.86-2.57,4.4,4.4,0,0,0,2.39,3.89c3.72,2.12,9.56,1.59,15.93-2.39s6.11-5.58,9.83-6.9S115.93,447.18,115.93,442.93Z" style="fill: none; stroke: rgb(38, 50, 56); stroke-linecap: round; stroke-linejoin: round; transform-origin: 98.8px 452.307px;" id="el0dr8klbrst38" class="animable"></path><path d="M161.54,440.54a99.64,99.64,0,0,1,9,8.77c4,4.51,4.78,9,1.06,11.15s-9.56,1.59-15.93-2.39-6.11-5.58-9.83-6.9-6.11-4-6.11-8.24,13.55-4.78,16.47-5S161.54,440.54,161.54,440.54Z" style="fill: rgb(255, 255, 255); stroke: rgb(38, 50, 56); stroke-linecap: round; stroke-linejoin: round; transform-origin: 156.868px 449.808px;" id="elhsb93jdrmki" class="animable"></path><path d="M139.76,442.93s6,2.66,8.91,5.08,8.71,11.13,15.49,11.13a20.13,20.13,0,0,0,9.86-2.57,4.4,4.4,0,0,1-2.39,3.89c-3.72,2.12-9.56,1.59-15.93-2.39s-6.11-5.58-9.83-6.9S139.76,447.18,139.76,442.93Z" style="fill: none; stroke: rgb(38, 50, 56); stroke-linecap: round; stroke-linejoin: round; transform-origin: 156.89px 452.307px;" id="el80d2rflou5x" class="animable"></path><path d="M86.45,289.7s1.59,59.75,2.39,68.52S92,386.9,92,388s1.32,45.15,1.32,45.15l-2.39,4,.8,5.58,10.62,2.12c5.31,1.06,12.22,2.66,13.28,1.6s1.33-3.19,1.86-6.11,1.59-8.24.53-12.48,1.33-49.4,1.6-50.46S126,332.72,126,332.72s4,35.86,6.9,46.74,1.86,27.09,2.92,33.46,3.19,27.89,3.46,29.48.79,4,.79,4,13.28-1.86,15.67-2.93a51.36,51.36,0,0,1,7.44-2.12s.79-15.14-.27-21.25a86,86,0,0,1-1.33-13c0-1.86,1.33-60.81,1.33-60.81l-1.33-57.1s-35.85,3.72-49.66,1.06S86.72,286,86.72,286Z" style="fill: rgb(146, 227, 169); stroke: rgb(38, 50, 56); stroke-linecap: round; stroke-linejoin: round; transform-origin: 124.956px 366.399px;" id="elt0wr2xbd8jh" class="animable"></path><path d="M111.94,290.23C98.13,287.58,86.72,286,86.72,286l-.27,3.71s.09,3.43.24,8.75c6.33,1.77,19.19,4.88,31.62,4.88,13.14,0,34.07-4,43.49-5.91l-.2-8.25S125.75,292.89,111.94,290.23Z" style="fill: rgb(38, 50, 56); stroke: rgb(38, 50, 56); stroke-linecap: round; stroke-linejoin: round; transform-origin: 124.125px 294.67px;" id="elwlhd4jcu42" class="animable"></path><path d="M158.07,424.79c.17,1.83.28,2.88.28,2.88" style="fill: none; stroke: rgb(38, 50, 56); stroke-linecap: round; stroke-linejoin: round; transform-origin: 158.21px 426.23px;" id="el7j474clrp82" class="animable"></path><path d="M154,303.72s1,51.32,1,70.69c0,13.4,1.62,33.74,2.62,45" style="fill: none; stroke: rgb(38, 50, 56); stroke-linecap: round; stroke-linejoin: round; transform-origin: 155.81px 361.565px;" id="elz3qkh4xs8z" class="animable"></path><line x1="100.25" y1="300.82" x2="102.67" y2="356.5" style="fill: none; stroke: rgb(38, 50, 56); stroke-linecap: round; stroke-linejoin: round; transform-origin: 101.46px 328.66px;" id="el0ux7rb0jdetl" class="animable"></line><line x1="102.18" y1="360.85" x2="102.18" y2="370.05" style="fill: none; stroke: rgb(38, 50, 56); stroke-linecap: round; stroke-linejoin: round; transform-origin: 102.18px 365.45px;" id="elskftce94q7" class="animable"></line><path d="M114.77,149.44a8.23,8.23,0,0,0-6.67,3.47,47.27,47.27,0,0,1-5.5,6.08L78.85,171.74l2.32,90.66.87,31s18.24,6.08,35.62,6.08,48.37-7,48.37-7-2.6-120.78-1.73-120.78S147.21,156.1,139.1,152,114.77,149.44,114.77,149.44Z" style="fill: rgb(146, 227, 169); stroke: rgb(38, 50, 56); stroke-linecap: round; stroke-linejoin: round; transform-origin: 122.44px 224.318px;" id="el5cci15d6jhs" class="animable"></path><path d="M108,160.4s9.2,16.95,13.08,24.7S132.2,204,132.2,204l12.11-32.44" style="fill: none; stroke: rgb(38, 50, 56); stroke-linecap: round; stroke-linejoin: round; transform-origin: 126.155px 182.2px;" id="elqkmu7c8uv2c" class="animable"></path><path d="M114.8,267.91l-.47-13.53L87,252.79s.27,19.92.8,21" style="fill: none; stroke: rgb(38, 50, 56); stroke-linecap: round; stroke-linejoin: round; transform-origin: 100.9px 263.29px;" id="elimfktabo22f" class="animable"></path><line x1="115.13" y1="277.49" x2="115" y2="273.69" style="fill: none; stroke: rgb(38, 50, 56); stroke-linecap: round; stroke-linejoin: round; transform-origin: 115.065px 275.59px;" id="elzfirf1y2cuk" class="animable"></line><path d="M147.53,275.36l-.8-22.3s9.56.79,17.53-4.52" style="fill: none; stroke: rgb(38, 50, 56); stroke-linecap: round; stroke-linejoin: round; transform-origin: 155.495px 261.95px;" id="elidud8ebnoul" class="animable"></path><path d="M106.55,199.92c.84,2.65,3.4,4.21,5.71,3.47s3.48-3.49,2.63-6.14-3.4-4.21-5.71-3.47S105.7,197.27,106.55,199.92Z" style="fill: none; stroke: rgb(38, 50, 56); stroke-linecap: round; stroke-linejoin: round; transform-origin: 110.72px 198.585px;" id="elyxls6elp8hf" class="animable"></path><path d="M106.82,153.52s-3.07,11.8,3.91,43.83" style="fill: none; stroke: rgb(38, 50, 56); stroke-linecap: round; stroke-linejoin: round; stroke-width: 2px; transform-origin: 108.439px 175.435px;" id="el46aorv4lohn" class="animable"></path><path d="M112.88,198.45a2.42,2.42,0,1,1-1.43-3.38A2.61,2.61,0,0,1,112.88,198.45Z" style="fill: none; stroke: rgb(38, 50, 56); stroke-linecap: round; stroke-linejoin: round; transform-origin: 110.679px 197.375px;" id="elsaqpcx35n8f" class="animable"></path><path d="M163.14,170s4.34,3.19,4.63,4.35,15.06,36.49,15.06,36.49L161.4,214l.29-20.86" style="fill: rgb(146, 227, 169); stroke: rgb(38, 50, 56); stroke-linecap: round; stroke-linejoin: round; transform-origin: 172.115px 192px;" id="ellgpdqsrffjd" class="animable"></path><path d="M81.75,170.58s-4.93.58-6.09,4.34-9.55,42-9.55,42L96.81,214l-2.9-28.68" style="fill: rgb(146, 227, 169); stroke: rgb(38, 50, 56); stroke-linecap: round; stroke-linejoin: round; transform-origin: 81.46px 193.75px;" id="eli3u86c6y5nb" class="animable"></path><path d="M141.05,151.72s7.61,4.34,8.36,15.14,0,13.54,0,13.54" style="fill: none; stroke: rgb(38, 50, 56); stroke-linecap: round; stroke-linejoin: round; stroke-width: 2px; transform-origin: 145.397px 166.06px;" id="elpmy0fi5awhf" class="animable"></path><path d="M152.85,194.23s-.68,12.77-2.07,16.46-6.89,8.06-11.25,8.76" style="fill: none; stroke: rgb(38, 50, 56); stroke-linecap: round; stroke-linejoin: round; transform-origin: 146.19px 206.84px;" id="elo91ko9dgvpc" class="animable"></path><path d="M143,192.85s-.61,14.73-.67,17.47,2.7,7.51,6.66,12.08" style="fill: none; stroke: rgb(38, 50, 56); stroke-linecap: round; stroke-linejoin: round; transform-origin: 145.66px 207.625px;" id="elkmo436dly3" class="animable"></path><g id="elx0pgj6fhx89"><rect x="147.75" y="220.91" width="2.69" height="3.43" rx="1.27" style="fill: rgb(38, 50, 56); transform-origin: 149.095px 222.625px; transform: rotate(140.96deg);" class="animable"></rect></g><g id="el3lxee8n0ska"><rect x="138.31" y="217.94" width="2.69" height="3.43" rx="1.27" style="fill: rgb(38, 50, 56); transform-origin: 139.655px 219.655px; transform: rotate(-100.73deg);" class="animable"></rect></g><path d="M153,195.2l-.29-10.73a4.5,4.5,0,0,0-4.18-4.38h0a4.5,4.5,0,0,0-4.82,4.13l-.9,10.88" style="fill: none; stroke: rgb(38, 50, 56); stroke-linecap: round; stroke-linejoin: round; stroke-width: 2px; transform-origin: 147.905px 187.639px;" id="ely7whi8wfvo" class="animable"></path><path d="M177.91,219.82,171,218.37l-24.33-4.05-34.12-6.5-8.09-3.57s-7.65-10-8.31-11-9.31,2.49-9,3.82,1.33,14.62,2,15.46,8.14.83,8.14.83,35.64,17.2,37.12,17.83c20.57,8.67,30.49,8.59,34,9.16s5.8-.85,7.82-3.17S177.91,219.82,177.91,219.82Z" style="fill: rgb(153, 153, 153); stroke: rgb(38, 50, 56); stroke-linecap: round; stroke-linejoin: round; transform-origin: 132.537px 216.774px;" id="elu8ugn8vnsjl" class="animable"></path><path d="M95.11,193.11s-4.15.17-10.3,4.32c-2.29,1.55-3.49,2.66-3.49,3.33a10.24,10.24,0,0,0,.67,2.32,64,64,0,0,1,12.46-4.48" style="fill: rgb(153, 153, 153); stroke: rgb(38, 50, 56); stroke-linecap: round; stroke-linejoin: round; transform-origin: 88.215px 198.095px;" id="els8sogr5bxhm" class="animable"></path><path d="M96.77,203.75s-11.29,2.82-13.12,3.16-2.16-1.5-2.16-2.16.5-1.67,2.49-2.66,12-3.66,12-3.66" style="fill: rgb(153, 153, 153); stroke: rgb(38, 50, 56); stroke-linecap: round; stroke-linejoin: round; transform-origin: 89.13px 202.691px;" id="elltvjfvwwbx" class="animable"></path><path d="M97.94,208.9s-13.13,1.33-14.13.5a3.21,3.21,0,0,1-.83-2.49l11.8-2.5" style="fill: rgb(153, 153, 153); stroke: rgb(38, 50, 56); stroke-linecap: round; stroke-linejoin: round; transform-origin: 90.4521px 207.041px;" id="elkiat59gbyf" class="animable"></path><path d="M94.28,209.56l-10.13.5s.49,1.5,1,1.66a44.4,44.4,0,0,0,7.31,1.17,34.38,34.38,0,0,1,4.82.5" style="fill: rgb(153, 153, 153); stroke: rgb(38, 50, 56); stroke-linecap: round; stroke-linejoin: round; transform-origin: 90.715px 211.475px;" id="el7w2rolba6y" class="animable"></path><path d="M72.48,216.34s4.63,20,5.79,21.44,10.72,0,20.28-2.9,50.11-20.27,50.11-20.27l5.79,1.15s-2.32-7.24-6.37-7.53S96.81,214,96.81,214Z" style="fill: rgb(153, 153, 153); stroke: rgb(38, 50, 56); stroke-linecap: round; stroke-linejoin: round; transform-origin: 113.465px 223.282px;" id="el7epzliy7zqq" class="animable"></path><path d="M113,136.69s0,.43,0,1.16c.09,3.81.46,15.91,1.43,18.83,1.16,3.47,16.8,32.73,18,30.41s8.4-33.89,8.4-33.89V140.75s-3.77,3.18-10.72,3.18S113,136.69,113,136.69Z" style="fill: rgb(153, 153, 153); stroke: rgb(38, 50, 56); stroke-linecap: round; stroke-linejoin: round; transform-origin: 126.915px 161.955px;" id="el7dnjk3lqbdg" class="animable"></path><path d="M136.2,153.85a40.72,40.72,0,0,0,4.64-3.3v-9.8s-3.77,3.18-10.72,3.18S113,136.69,113,136.69s0,.43,0,1.16c0,1.34.1,3.71.22,6.35a10.14,10.14,0,0,0,.92,1.25c2,2.31,11.58,8.11,13.9,8.69S133.59,155.29,136.2,153.85Z" style="fill: rgb(38, 50, 56); stroke: rgb(38, 50, 56); stroke-linecap: round; stroke-linejoin: round; transform-origin: 126.92px 145.723px;" id="ellznaw8qe45" class="animable"></path><path d="M147.79,119.89s4.63-2.61,4.63,2.32-4.34,10.72-4.34,10.72Z" style="fill: rgb(153, 153, 153); stroke: rgb(38, 50, 56); stroke-linecap: round; stroke-linejoin: round; transform-origin: 150.105px 126.065px;" id="el50hojdalg7e" class="animable"></path><path d="M106.37,120.18s-6.38-1.74-6.38,4.06,5.8,9.55,5.8,9.55h4s2.32,5.8,4.35,8.11,11.58,8.11,13.9,8.69,5.5,1.16,8.11-.29a48.24,48.24,0,0,0,9-7.24c1.16-1.44,3.19-11.29,3.19-11.29s.58-17.67-.58-23.75-8.69-15.64-19.12-16.8-20.28,7.24-21.72,13.9S106.37,120.18,106.37,120.18Z" style="fill: rgb(153, 153, 153); stroke: rgb(38, 50, 56); stroke-linecap: round; stroke-linejoin: round; transform-origin: 124.238px 121.161px;" id="elsacpuk0bmo" class="animable"></path><path d="M125.19,124.82s-2,4.05,1.45,5.21,7.82.87,8.69-.87-.58-3.76-.58-3.76" style="fill: none; stroke: rgb(38, 50, 56); stroke-linecap: round; stroke-linejoin: round; transform-origin: 130.111px 127.773px;" id="elug1ncyzszy9" class="animable"></path><path d="M121.72,132.06s7.24,6.08,17.09.29" style="fill: none; stroke: rgb(38, 50, 56); stroke-linecap: round; stroke-linejoin: round; transform-origin: 130.265px 133.455px;" id="eljlx46mml2yj" class="animable"></path><path d="M125.77,137.56s6.09,3.48,10.14-.58" style="fill: none; stroke: rgb(38, 50, 56); stroke-linecap: round; stroke-linejoin: round; transform-origin: 130.84px 137.964px;" id="ell6bag6s3twk" class="animable"></path><ellipse cx="122.3" cy="119.02" rx="1.45" ry="2.32" style="fill: rgb(38, 50, 56); transform-origin: 122.3px 119.02px;" id="eliae3bbgqryo" class="animable"></ellipse><path d="M137.94,118.73c0,1.28-.65,2.32-1.45,2.32s-1.45-1-1.45-2.32.65-2.31,1.45-2.31S137.94,117.45,137.94,118.73Z" style="fill: rgb(38, 50, 56); transform-origin: 136.49px 118.735px;" id="elxcyev6tysa8" class="animable"></path><path d="M118.24,115.84s1.45-2.32,7-1.45" style="fill: none; stroke: rgb(38, 50, 56); stroke-linecap: round; stroke-linejoin: round; transform-origin: 121.74px 115.017px;" id="elafvq9jzknwe" class="animable"></path><path d="M134.17,114.68s2.61-4.06,6.67,0" style="fill: none; stroke: rgb(38, 50, 56); stroke-linecap: round; stroke-linejoin: round; transform-origin: 137.505px 113.778px;" id="el5zbxo06lyys" class="animable"></path><path d="M147.79,108a16.34,16.34,0,0,0-1.93-4.88,18.07,18.07,0,0,0-.35,4.88c.42,2.12,1.91,5.08,1.91,6.56s-.22,7.41.84,6.57a1.3,1.3,0,0,0,.25-.38A88.83,88.83,0,0,0,147.79,108Z" style="fill: rgb(38, 50, 56); stroke: rgb(38, 50, 56); stroke-linecap: round; stroke-linejoin: round; transform-origin: 146.997px 112.166px;" id="el7x2rrvxe9fm" class="animable"></path><path d="M133.23,96a41.41,41.41,0,0,0,5.54-.67,21.14,21.14,0,0,0-10.1-4.06c-10.43-1.16-20.28,7.24-21.72,13.9s-.58,15.06-.58,15.06,2.3,1.6,3.15-.09,0-4.45.85-7.41,2.11-4.45,2.32-6.78-1.27-5.71-.42-7.62,6.14-5.5,9.53-4.23A29.55,29.55,0,0,0,133.23,96Z" style="fill: rgb(38, 50, 56); stroke: rgb(38, 50, 56); stroke-linecap: round; stroke-linejoin: round; transform-origin: 122.443px 106.038px;" id="el72a242pmooy" class="animable"></path></g><defs>     <filter id="active" height="200%">         <feMorphology in="SourceAlpha" result="DILATED" operator="dilate" radius="2"></feMorphology>                <feFlood flood-color="#32DFEC" flood-opacity="1" result="PINK"></feFlood>        <feComposite in="PINK" in2="DILATED" operator="in" result="OUTLINE"></feComposite>        <feMerge>            <feMergeNode in="OUTLINE"></feMergeNode>            <feMergeNode in="SourceGraphic"></feMergeNode>        </feMerge>    </filter>    <filter id="hover" height="200%">        <feMorphology in="SourceAlpha" result="DILATED" operator="dilate" radius="2"></feMorphology>                <feFlood flood-color="#ff0000" flood-opacity="0.5" result="PINK"></feFlood>        <feComposite in="PINK" in2="DILATED" operator="in" result="OUTLINE"></feComposite>        <feMerge>            <feMergeNode in="OUTLINE"></feMergeNode>            <feMergeNode in="SourceGraphic"></feMergeNode>        </feMerge>            <feColorMatrix type="matrix" values="0   0   0   0   0                0   1   0   0   0                0   0   0   0   0                0   0   0   1   0 "></feColorMatrix>    </filter></defs></svg>